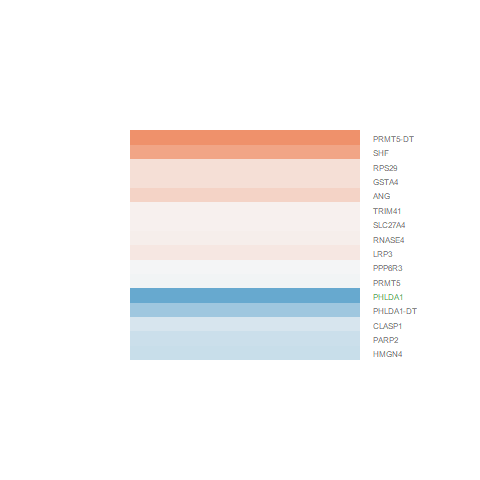

The table this chart was drawn from, first rows:
logFC, AveExpr, t, P.Value, adj.P.Val, B
-0.2254, 6.459, -2.338, 0.03439, 0.2716, -4.049
0.0705, 5.185, 0.5963, 0.5603, 0.8301, -6.102
-0.3328, 4.677, -2.487, 0.0258, 0.2431, -3.581
0.2249, 4.221, 1.255, 0.2295, 0.5844, -5.315
0.06388, 5.669, 0.6104, 0.5511, 0.8252, -6.152
-0.02625, 7.054, -0.2705, 0.7907, 0.9285, -6.457
-0.9969, 6.938, -5.368, 9.16435651103515e-05, 0.02224, 1.622
-0.5883, 0.2467, -1.085, 0.296, 0.6425, -4.71
-0.3082, 3.201, -1.781, 0.09608, 0.4066, -4.501
0.335, 4.989, 2.139, 0.05007, 0.3192, -4.173
0.07795, -0.1333, 0.1536, 0.88, 0.9624, -5.063
-0.03603, 5.249, -0.3361, 0.7416, 0.9083, -6.22
0.9326, -0.3646, 1.614, 0.1283, 0.4576, -4.313
0.233, 7.997, 2.503, 0.02501, 0.2397, -3.829
0.7365, 1.445, 2.275, 0.03879, 0.2844, -3.571
0.1422, 5.759, 1.387, 0.1867, 0.5352, -5.396
